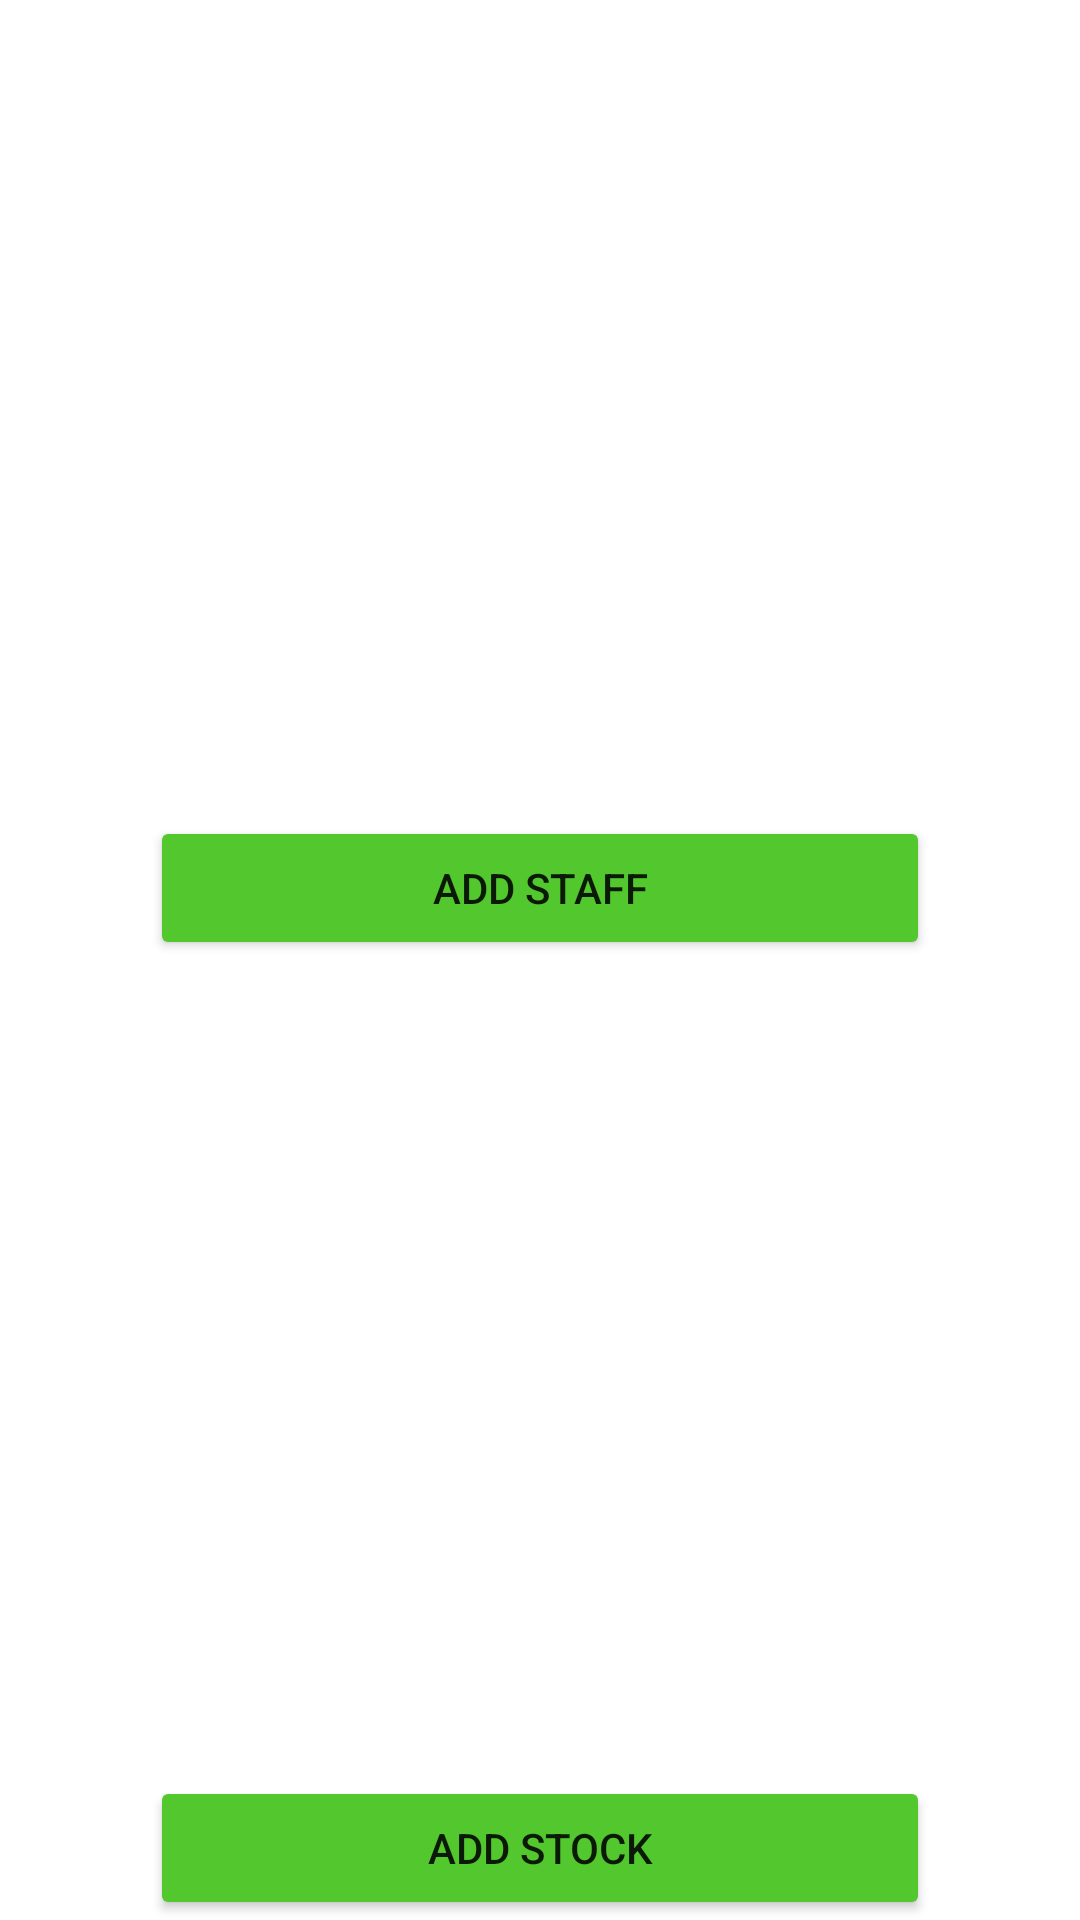

Android layout source for this screen:
<!-- AndroidManifest.xml: application theme Theme.Merdekakampus -->
<!-- res/layout/activity_admin_page.xml -->
<?xml version="1.0" encoding="utf-8"?>
<LinearLayout xmlns:android="http://schemas.android.com/apk/res/android"
    xmlns:app="http://schemas.android.com/apk/res-auto"
    xmlns:tools="http://schemas.android.com/tools"
    android:orientation="vertical"
    android:layout_width="match_parent"
    android:layout_height="match_parent"
    tools:context=".Admin_page">
    <LinearLayout
        android:background="@drawable/adminaddstaff"
        android:layout_width="match_parent"
        android:layout_height="match_parent"
        android:layout_weight="1"
        android:orientation="vertical" >
        <RelativeLayout
            android:layout_width="match_parent"
            android:layout_height="match_parent">
            <Button
                android:id="@+id/btnAddStaff"
                android:layout_width="match_parent"
                android:backgroundTint="@color/mudahijau"
                android:layout_height="wrap_content"
                android:text="ADD STAFF"
                android:layout_marginHorizontal="50dp"
                android:layout_alignParentBottom="true"/>

        </RelativeLayout>


    </LinearLayout>
    <LinearLayout
        android:background="@drawable/adminaddstock"
        android:layout_width="match_parent"
        android:layout_height="match_parent"
        android:layout_weight="1"
        android:orientation="vertical" >

        <RelativeLayout
            android:layout_width="match_parent"
            android:layout_height="match_parent">
            <Button
                android:id="@+id/btnAddStock"
                android:layout_width="match_parent"
                android:backgroundTint="@color/mudahijau"
                android:layout_height="wrap_content"
                android:text="ADD STOCK"
                android:layout_marginHorizontal="50dp"
                android:layout_alignParentBottom="true"/>

        </RelativeLayout>


    </LinearLayout>
</LinearLayout>
<!-- resources referenced by this layout -->
<resources>
  <color name="mudahijau">#52c72e</color>
  <style name="Theme.Merdekakampus" parent="Theme.MaterialComponents.DayNight.DarkActionBar">
          
          <item name="colorPrimary">@color/purple_500</item>
          <item name="colorPrimaryVariant">@color/purple_700</item>
          <item name="colorOnPrimary">@color/white</item>
          
          <item name="colorSecondary">@color/teal_200</item>
          <item name="colorSecondaryVariant">@color/teal_700</item>
          <item name="colorOnSecondary">@color/black</item>
          
          <item name="android:statusBarColor" tools:targetApi="l">?attr/colorPrimaryVariant</item>
          
      </style>
  <color name="purple_500">#FF6200EE</color>
  <color name="purple_700">#FF3700B3</color>
  <color name="white">#FFFFFFFF</color>
  <color name="teal_200">#FF03DAC5</color>
  <color name="teal_700">#FF018786</color>
  <color name="black">#FF000000</color>
</resources>
